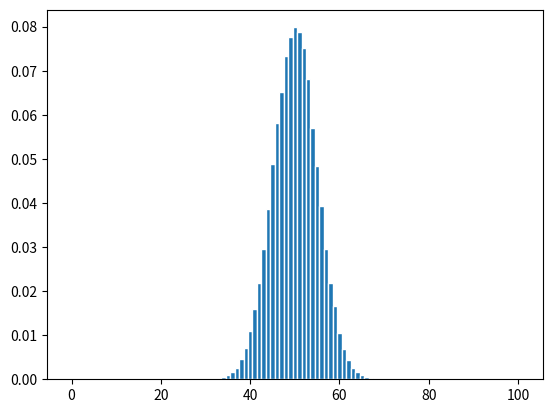

Source code (Python):
import time
import numpy as np
import matplotlib.pyplot as plt

# =============================================
#             PARÁMETROS INICIALES            
# =============================================
n = 100000
count = 100
totals = np.zeros(count + 1, dtype = float)

# =============================================
#                 RESOLUCIÓN           
# =============================================
startTime = time.perf_counter_ns()

for i in range(0, n):
    counter = 0
    for j in range(0, count):
        if np.random.rand() < 0.5:
            counter += 1
    totals[counter] += 1


endTime = time.perf_counter_ns()
# =============================================
#                 RESULTADOS           
# =============================================

# Prints
print("Tiempo de ejecución:", (endTime - startTime) / 1000000, "ms")

fig, ax = plt.subplots()
ax.bar(range(0, count + 1), totals / n, width = count / 100, edgecolor="white")
plt.show()
